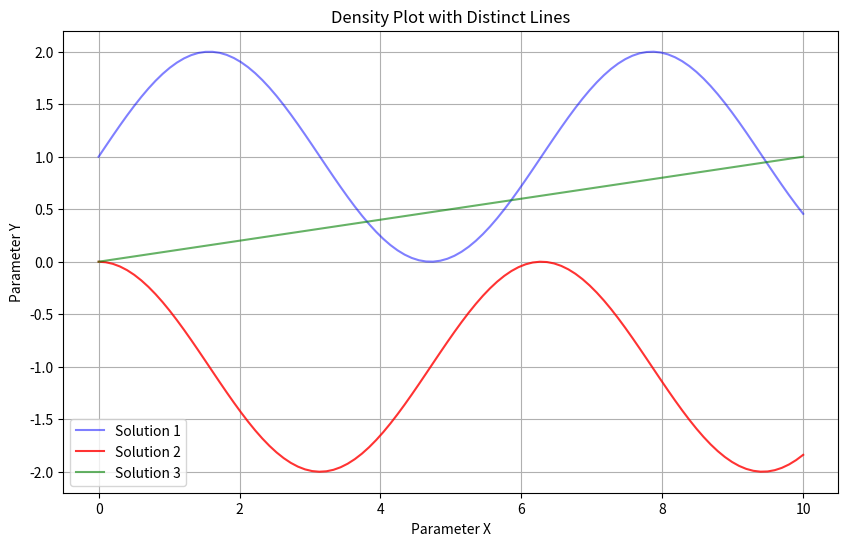

Recreate this plot in Python.

import numpy as np
import matplotlib.pyplot as plt

# Generate sample data for distinct lines
x1 = np.linspace(0, 10, 100)
y1 = np.sin(x1) + 1
x2 = np.linspace(0, 10, 100)
y2 = np.cos(x2) - 1
x3 = np.linspace(0, 10, 100)
y3 = x3 / 10

# Define probabilities associated with each line
probabilities = [0.5, 0.8, 0.6]  # Example probabilities

# Create a figure and axis
plt.figure(figsize=(10, 6))

# Plot each line with varying opacity
plt.plot(x1, y1, alpha=probabilities[0], color='blue', label='Solution 1')
plt.plot(x2, y2, alpha=probabilities[1], color='red', label='Solution 2')
plt.plot(x3, y3, alpha=probabilities[2], color='green', label='Solution 3')

# Set labels and title
plt.xlabel('Parameter X')
plt.ylabel('Parameter Y')
plt.title('Density Plot with Distinct Lines')
plt.legend()
plt.grid()

# Show the plot
plt.show()
